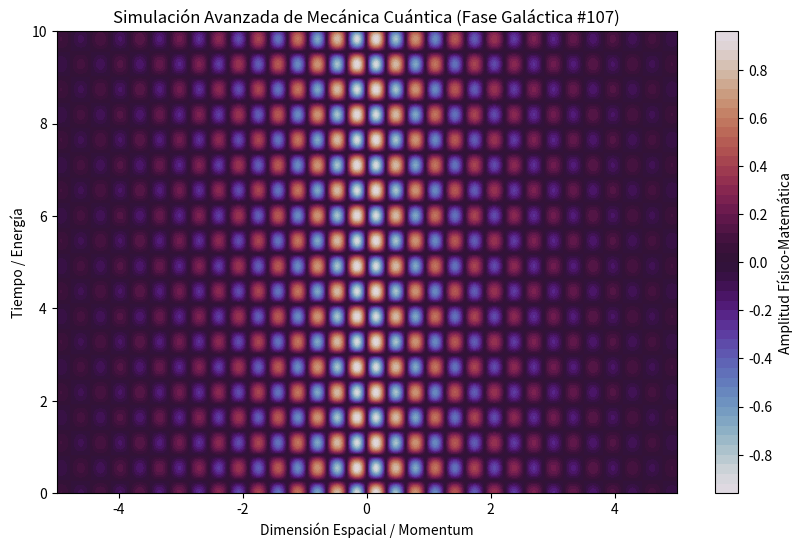

Here is the Python script that generated this plot:
%matplotlib inline
# Simulación Galáctica: Mecánica Cuántica - Variante 107
import numpy as np
import matplotlib.pyplot as plt

# Parámetros Físicos Aleatorios
param_1 = 9.873
param_2 = 5.751
param_3 = 0.509

t = np.linspace(0, 10, 500)
x = np.linspace(-5, 5, 500)
X, T = np.meshgrid(x, t)

# Ecuación Base (Avanzada)
Z = np.sin(X * param_1) * np.cos(T * param_2) * np.exp(-np.abs(X) * param_3)

plt.figure(figsize=(10, 6))
plt.contourf(X, T, Z, 50, cmap='twilight')
plt.colorbar(label='Amplitud Físico-Matemática')
plt.title(r'Simulación Avanzada de Mecánica Cuántica (Fase Galáctica #107)')
plt.xlabel('Dimensión Espacial / Momentum')
plt.ylabel('Tiempo / Energía')
plt.show()
